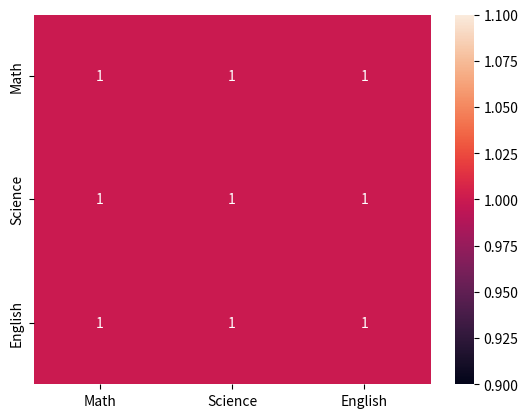

Here is the Python script that generated this plot:
# Used in Data Science and ML.

import pandas as pd
import seaborn as sns
import matplotlib.pyplot as plt

data = {
    "Math":[90,80,70,60],
    "Science":[88,78,68,58],
    "English":[85,75,65,55]
}

df = pd.DataFrame(data)

corr = df.corr()

sns.heatmap(corr, annot=True)

plt.show()
